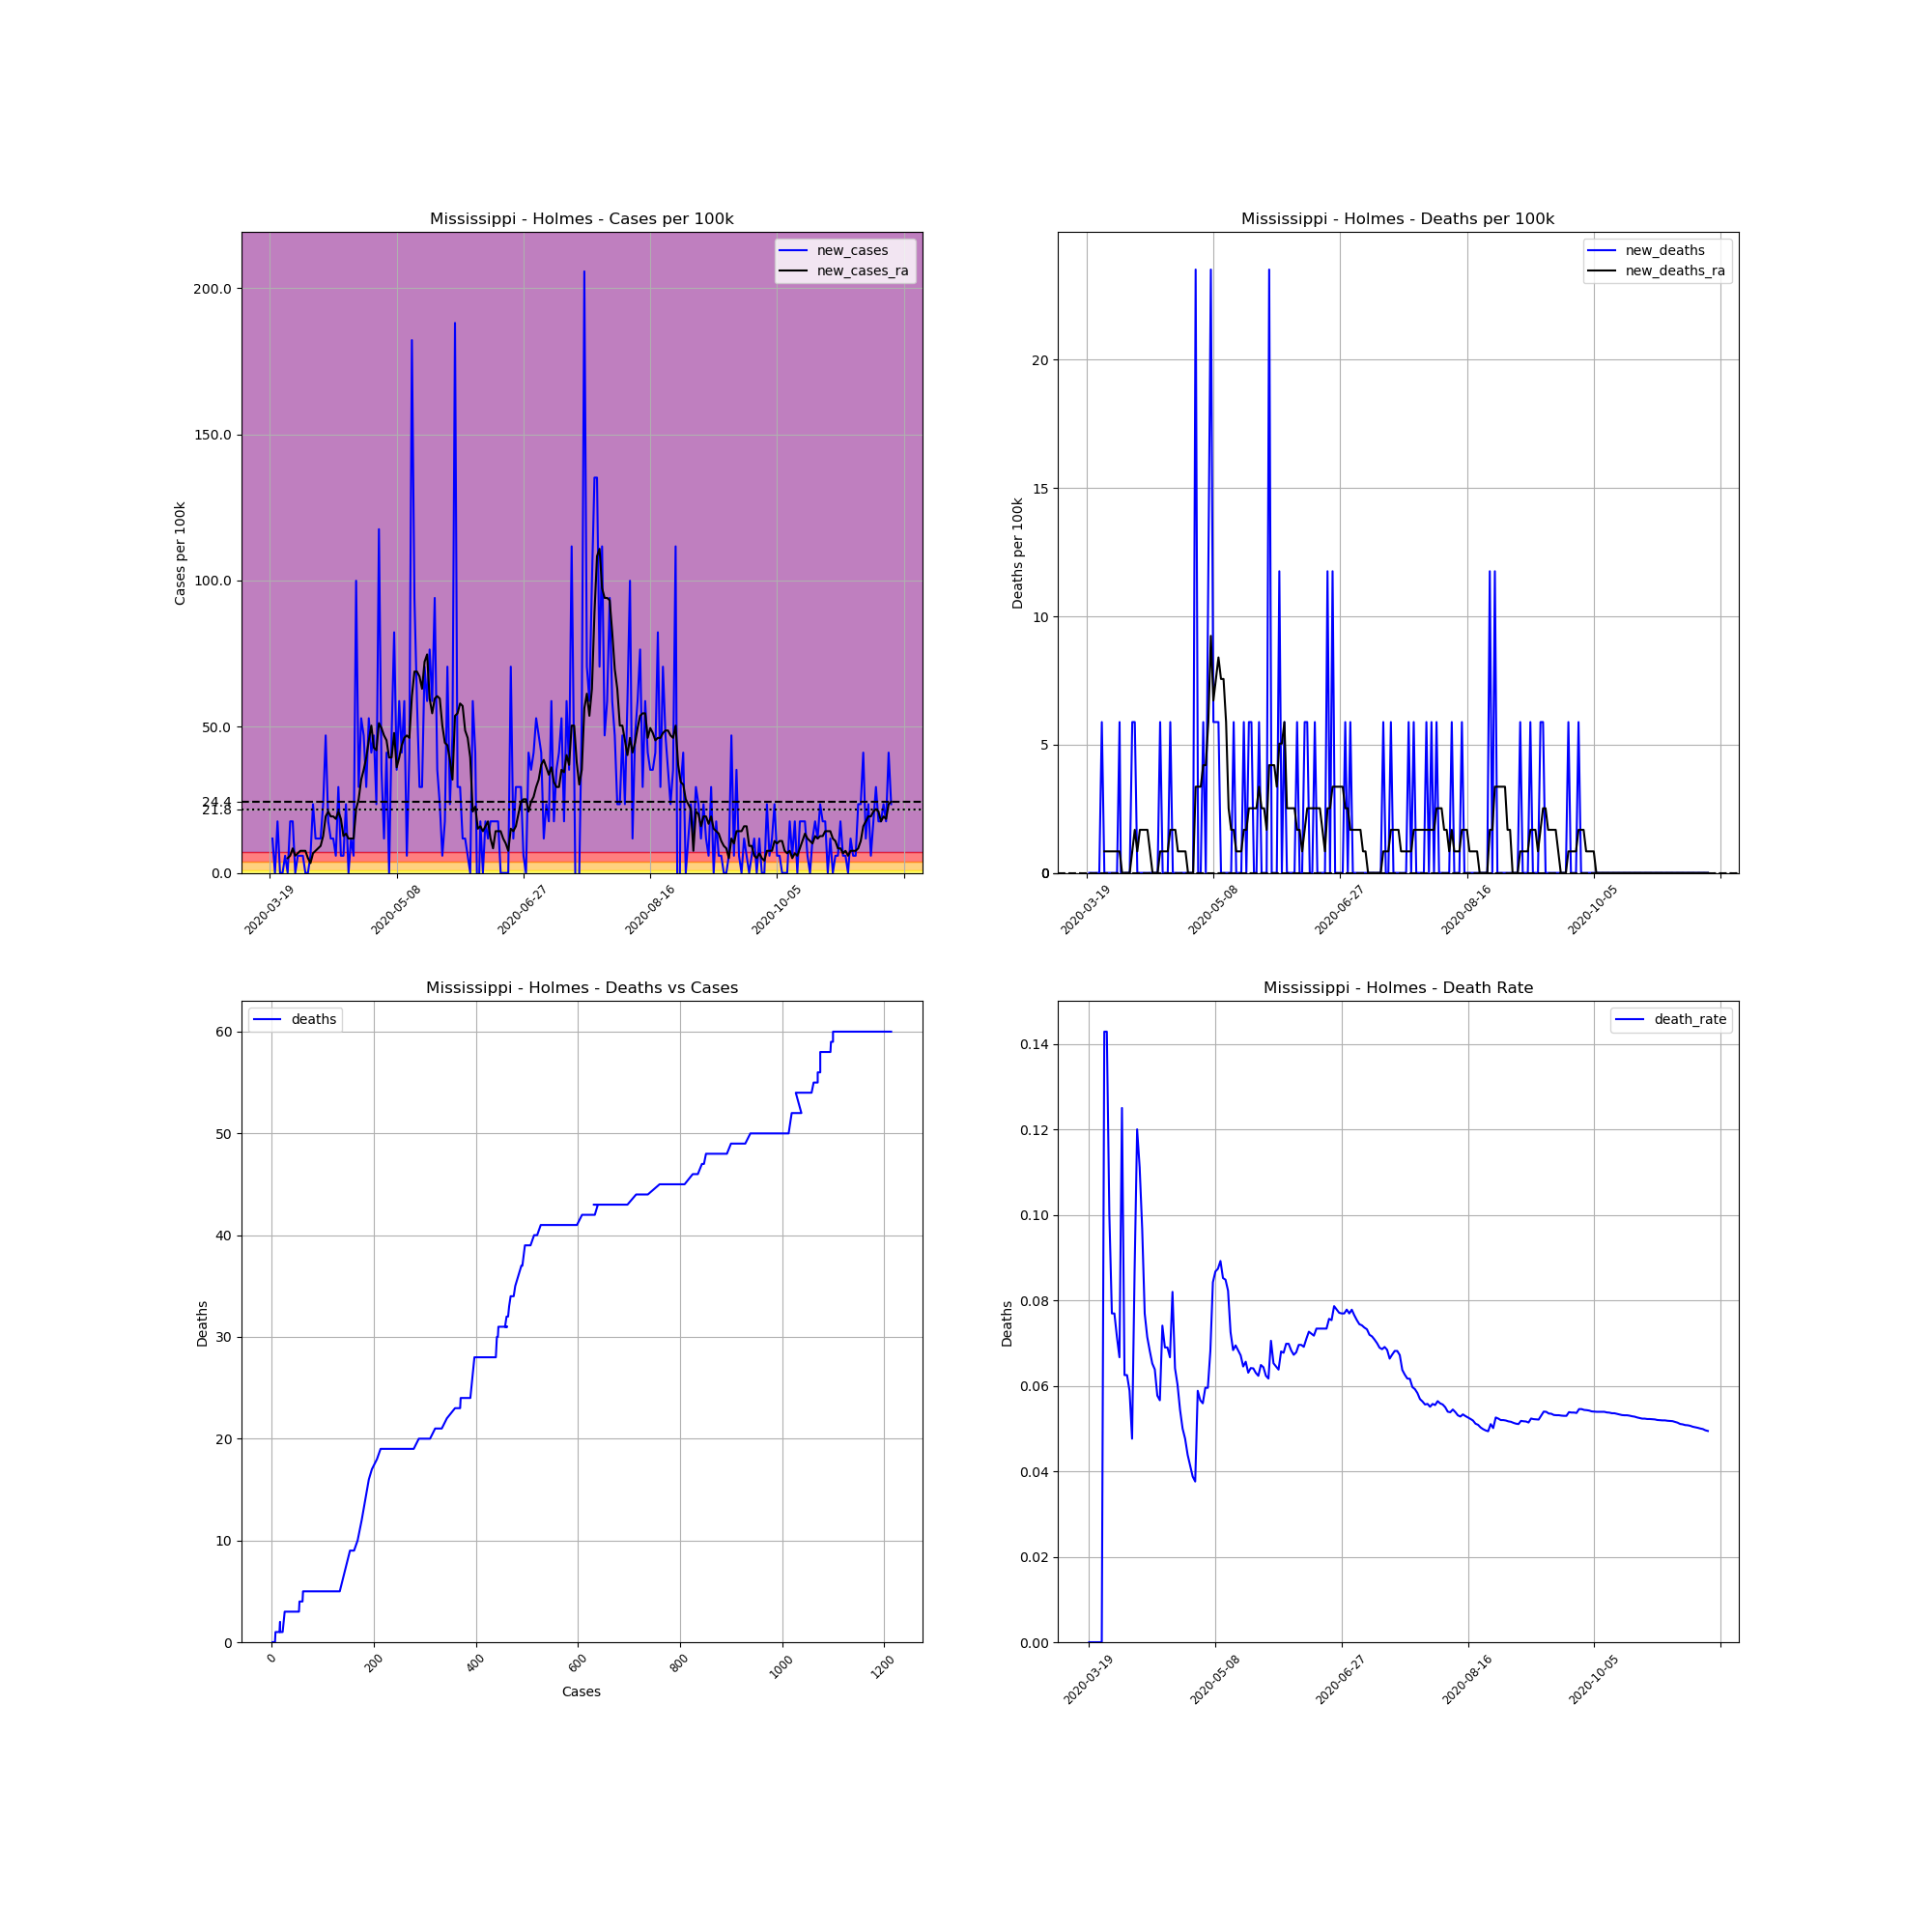

Values plotted in this chart, from the file beside it:
, date, county, state, fips, cases, deaths, COUNTY, STNAME, CTYNAME, POPESTIMATE2019, cases_per_100k, deaths_per_100k, death_rate, new_cases, new_deaths, new_cases_ra, new_deaths_ra
176774, 2020-03-19, Holmes, Mississippi, 28051, 1, 0, 51, Mississippi, Holmes, 17010, 5.879, 0.0, 0.0, , , , 
176775, 2020-03-20, Holmes, Mississippi, 28051, 3, 0, 51, Mississippi, Holmes, 17010, 17.64, 0.0, 0.0, 11.76, 0.0, , 
176776, 2020-03-21, Holmes, Mississippi, 28051, 3, 0, 51, Mississippi, Holmes, 17010, 17.64, 0.0, 0.0, 0.0, 0.0, , 
176777, 2020-03-22, Holmes, Mississippi, 28051, 6, 0, 51, Mississippi, Holmes, 17010, 35.27, 0.0, 0.0, 17.64, 0.0, , 
176778, 2020-03-23, Holmes, Mississippi, 28051, 6, 0, 51, Mississippi, Holmes, 17010, 35.27, 0.0, 0.0, 0.0, 0.0, , 
176779, 2020-03-24, Holmes, Mississippi, 28051, 6, 0, 51, Mississippi, Holmes, 17010, 35.27, 0.0, 0.0, 0.0, 0.0, , 
176780, 2020-03-25, Holmes, Mississippi, 28051, 7, 1, 51, Mississippi, Holmes, 17010, 41.15, 5.879, 0.1429, 5.879, 5.879, , 
176781, 2020-03-26, Holmes, Mississippi, 28051, 7, 1, 51, Mississippi, Holmes, 17010, 41.15, 5.879, 0.1429, 0.0, 0.0, 5.039, 0.8398
176782, 2020-03-27, Holmes, Mississippi, 28051, 10, 1, 51, Mississippi, Holmes, 17010, 58.79, 5.879, 0.1, 17.64, 0.0, 5.879, 0.8398
176783, 2020-03-28, Holmes, Mississippi, 28051, 13, 1, 51, Mississippi, Holmes, 17010, 76.43, 5.879, 0.07692, 17.64, 0.0, 8.398, 0.8398
176784, 2020-03-29, Holmes, Mississippi, 28051, 13, 1, 51, Mississippi, Holmes, 17010, 76.43, 5.879, 0.07692, 0.0, 0.0, 5.879, 0.8398
176785, 2020-03-30, Holmes, Mississippi, 28051, 14, 1, 51, Mississippi, Holmes, 17010, 82.3, 5.879, 0.07143, 5.879, 0.0, 6.719, 0.8398
176786, 2020-03-31, Holmes, Mississippi, 28051, 15, 1, 51, Mississippi, Holmes, 17010, 88.18, 5.879, 0.06667, 5.879, 0.0, 7.559, 0.8398
176787, 2020-04-01, Holmes, Mississippi, 28051, 16, 2, 51, Mississippi, Holmes, 17010, 94.06, 11.76, 0.125, 5.879, 5.879, 7.559, 0.8398
176788, 2020-04-02, Holmes, Mississippi, 28051, 16, 1, 51, Mississippi, Holmes, 17010, 94.06, 5.879, 0.0625, 0.0, -5.879, 7.559, 0.0
176789, 2020-04-03, Holmes, Mississippi, 28051, 16, 1, 51, Mississippi, Holmes, 17010, 94.06, 5.879, 0.0625, 0.0, 0.0, 5.039, 0.0
176790, 2020-04-04, Holmes, Mississippi, 28051, 17, 1, 51, Mississippi, Holmes, 17010, 99.94, 5.879, 0.05882, 5.879, 0.0, 3.359, 0.0
176791, 2020-04-05, Holmes, Mississippi, 28051, 21, 1, 51, Mississippi, Holmes, 17010, 123.5, 5.879, 0.04762, 23.52, 0.0, 6.719, 0.0
176792, 2020-04-06, Holmes, Mississippi, 28051, 23, 2, 51, Mississippi, Holmes, 17010, 135.2, 11.76, 0.08696, 11.76, 5.879, 7.559, 0.8398
176793, 2020-04-07, Holmes, Mississippi, 28051, 25, 3, 51, Mississippi, Holmes, 17010, 147, 17.64, 0.12, 11.76, 5.879, 8.398, 1.68
176794, 2020-04-08, Holmes, Mississippi, 28051, 27, 3, 51, Mississippi, Holmes, 17010, 158.7, 17.64, 0.1111, 11.76, 0.0, 9.238, 0.8398
176795, 2020-04-09, Holmes, Mississippi, 28051, 31, 3, 51, Mississippi, Holmes, 17010, 182.2, 17.64, 0.09677, 23.52, 0.0, 12.6, 1.68
176796, 2020-04-10, Holmes, Mississippi, 28051, 39, 3, 51, Mississippi, Holmes, 17010, 229.3, 17.64, 0.07692, 47.03, 0.0, 19.32, 1.68
176797, 2020-04-11, Holmes, Mississippi, 28051, 42, 3, 51, Mississippi, Holmes, 17010, 246.9, 17.64, 0.07143, 17.64, 0.0, 21, 1.68
176798, 2020-04-12, Holmes, Mississippi, 28051, 44, 3, 51, Mississippi, Holmes, 17010, 258.7, 17.64, 0.06818, 11.76, 0.0, 19.32, 1.68
176799, 2020-04-13, Holmes, Mississippi, 28051, 46, 3, 51, Mississippi, Holmes, 17010, 270.4, 17.64, 0.06522, 11.76, 0.0, 19.32, 0.8398
176800, 2020-04-14, Holmes, Mississippi, 28051, 47, 3, 51, Mississippi, Holmes, 17010, 276.3, 17.64, 0.06383, 5.879, 0.0, 18.48, 1.2688263138573217e-16
176801, 2020-04-15, Holmes, Mississippi, 28051, 52, 3, 51, Mississippi, Holmes, 17010, 305.7, 17.64, 0.05769, 29.39, 0.0, 21, 1.2688263138573217e-16
176802, 2020-04-16, Holmes, Mississippi, 28051, 53, 3, 51, Mississippi, Holmes, 17010, 311.6, 17.64, 0.0566, 5.879, 0.0, 18.48, 1.2688263138573217e-16
176803, 2020-04-17, Holmes, Mississippi, 28051, 54, 4, 51, Mississippi, Holmes, 17010, 317.5, 23.52, 0.07407, 5.879, 5.879, 12.6, 0.8398
176804, 2020-04-18, Holmes, Mississippi, 28051, 58, 4, 51, Mississippi, Holmes, 17010, 341, 23.52, 0.06897, 23.52, 0.0, 13.44, 0.8398
176805, 2020-04-19, Holmes, Mississippi, 28051, 58, 4, 51, Mississippi, Holmes, 17010, 341, 23.52, 0.06897, 0.0, 0.0, 11.76, 0.8398
176806, 2020-04-20, Holmes, Mississippi, 28051, 60, 4, 51, Mississippi, Holmes, 17010, 352.7, 23.52, 0.06667, 11.76, 0.0, 11.76, 0.8398
176807, 2020-04-21, Holmes, Mississippi, 28051, 61, 5, 51, Mississippi, Holmes, 17010, 358.6, 29.39, 0.08197, 5.879, 5.879, 11.76, 1.68
176808, 2020-04-22, Holmes, Mississippi, 28051, 78, 5, 51, Mississippi, Holmes, 17010, 458.6, 29.39, 0.0641, 99.94, 0.0, 21.84, 1.68
176809, 2020-04-23, Holmes, Mississippi, 28051, 83, 5, 51, Mississippi, Holmes, 17010, 487.9, 29.39, 0.06024, 29.39, 0.0, 25.2, 1.68
176810, 2020-04-24, Holmes, Mississippi, 28051, 92, 5, 51, Mississippi, Holmes, 17010, 540.9, 29.39, 0.05435, 52.91, 0.0, 31.91, 0.8398
176811, 2020-04-25, Holmes, Mississippi, 28051, 100, 5, 51, Mississippi, Holmes, 17010, 587.9, 29.39, 0.05, 47.03, 0.0, 35.27, 0.8398
176812, 2020-04-26, Holmes, Mississippi, 28051, 105, 5, 51, Mississippi, Holmes, 17010, 617.3, 29.39, 0.04762, 29.39, 0.0, 39.47, 0.8398
176813, 2020-04-27, Holmes, Mississippi, 28051, 114, 5, 51, Mississippi, Holmes, 17010, 670.2, 29.39, 0.04386, 52.91, 0.0, 45.35, 0.8398
176814, 2020-04-28, Holmes, Mississippi, 28051, 121, 5, 51, Mississippi, Holmes, 17010, 711.3, 29.39, 0.04132, 41.15, 0.0, 50.39, 0.0
176815, 2020-04-29, Holmes, Mississippi, 28051, 129, 5, 51, Mississippi, Holmes, 17010, 758.4, 29.39, 0.03876, 47.03, 0.0, 42.83, 0.0
176816, 2020-04-30, Holmes, Mississippi, 28051, 133, 5, 51, Mississippi, Holmes, 17010, 781.9, 29.39, 0.03759, 23.52, 0.0, 41.99, 0.0
176817, 2020-05-01, Holmes, Mississippi, 28051, 153, 9, 51, Mississippi, Holmes, 17010, 899.5, 52.91, 0.05882, 117.6, 23.52, 51.23, 3.359
176818, 2020-05-02, Holmes, Mississippi, 28051, 159, 9, 51, Mississippi, Holmes, 17010, 934.7, 52.91, 0.0566, 35.27, 0.0, 49.55, 3.359
176819, 2020-05-03, Holmes, Mississippi, 28051, 161, 9, 51, Mississippi, Holmes, 17010, 946.5, 52.91, 0.0559, 11.76, 0.0, 47.03, 3.359
176820, 2020-05-04, Holmes, Mississippi, 28051, 168, 10, 51, Mississippi, Holmes, 17010, 987.7, 58.79, 0.05952, 41.15, 5.879, 45.35, 4.199
176821, 2020-05-05, Holmes, Mississippi, 28051, 168, 10, 51, Mississippi, Holmes, 17010, 987.7, 58.79, 0.05952, 0.0, 0.0, 39.47, 4.199
176822, 2020-05-06, Holmes, Mississippi, 28051, 176, 12, 51, Mississippi, Holmes, 17010, 1035, 70.55, 0.06818, 47.03, 11.76, 39.47, 5.879
176823, 2020-05-07, Holmes, Mississippi, 28051, 190, 16, 51, Mississippi, Holmes, 17010, 1117, 94.06, 0.08421, 82.3, 23.52, 47.87, 9.238
176824, 2020-05-08, Holmes, Mississippi, 28051, 196, 17, 51, Mississippi, Holmes, 17010, 1152, 99.94, 0.08673, 35.27, 5.879, 36.11, 6.719
176825, 2020-05-09, Holmes, Mississippi, 28051, 206, 18, 51, Mississippi, Holmes, 17010, 1211, 105.8, 0.08738, 58.79, 5.879, 39.47, 7.559
176826, 2020-05-10, Holmes, Mississippi, 28051, 213, 19, 51, Mississippi, Holmes, 17010, 1252, 111.7, 0.0892, 41.15, 5.879, 43.67, 8.398
176827, 2020-05-11, Holmes, Mississippi, 28051, 223, 19, 51, Mississippi, Holmes, 17010, 1311, 111.7, 0.0852, 58.79, 0.0, 46.19, 7.559
176828, 2020-05-12, Holmes, Mississippi, 28051, 224, 19, 51, Mississippi, Holmes, 17010, 1317, 111.7, 0.08482, 5.879, 0.0, 47.03, 7.559
176829, 2020-05-13, Holmes, Mississippi, 28051, 231, 19, 51, Mississippi, Holmes, 17010, 1358, 111.7, 0.08225, 41.15, 0.0, 46.19, 5.879
176830, 2020-05-14, Holmes, Mississippi, 28051, 262, 19, 51, Mississippi, Holmes, 17010, 1540, 111.7, 0.07252, 182.2, 0.0, 60.47, 2.52
176831, 2020-05-15, Holmes, Mississippi, 28051, 278, 19, 51, Mississippi, Holmes, 17010, 1634, 111.7, 0.06835, 94.06, 0.0, 68.87, 1.68
176832, 2020-05-16, Holmes, Mississippi, 28051, 288, 20, 51, Mississippi, Holmes, 17010, 1693, 117.6, 0.06944, 58.79, 5.879, 68.87, 1.68
176833, 2020-05-17, Holmes, Mississippi, 28051, 293, 20, 51, Mississippi, Holmes, 17010, 1723, 117.6, 0.06826, 29.39, 0.0, 67.19, 0.8398
... 186 more rows
